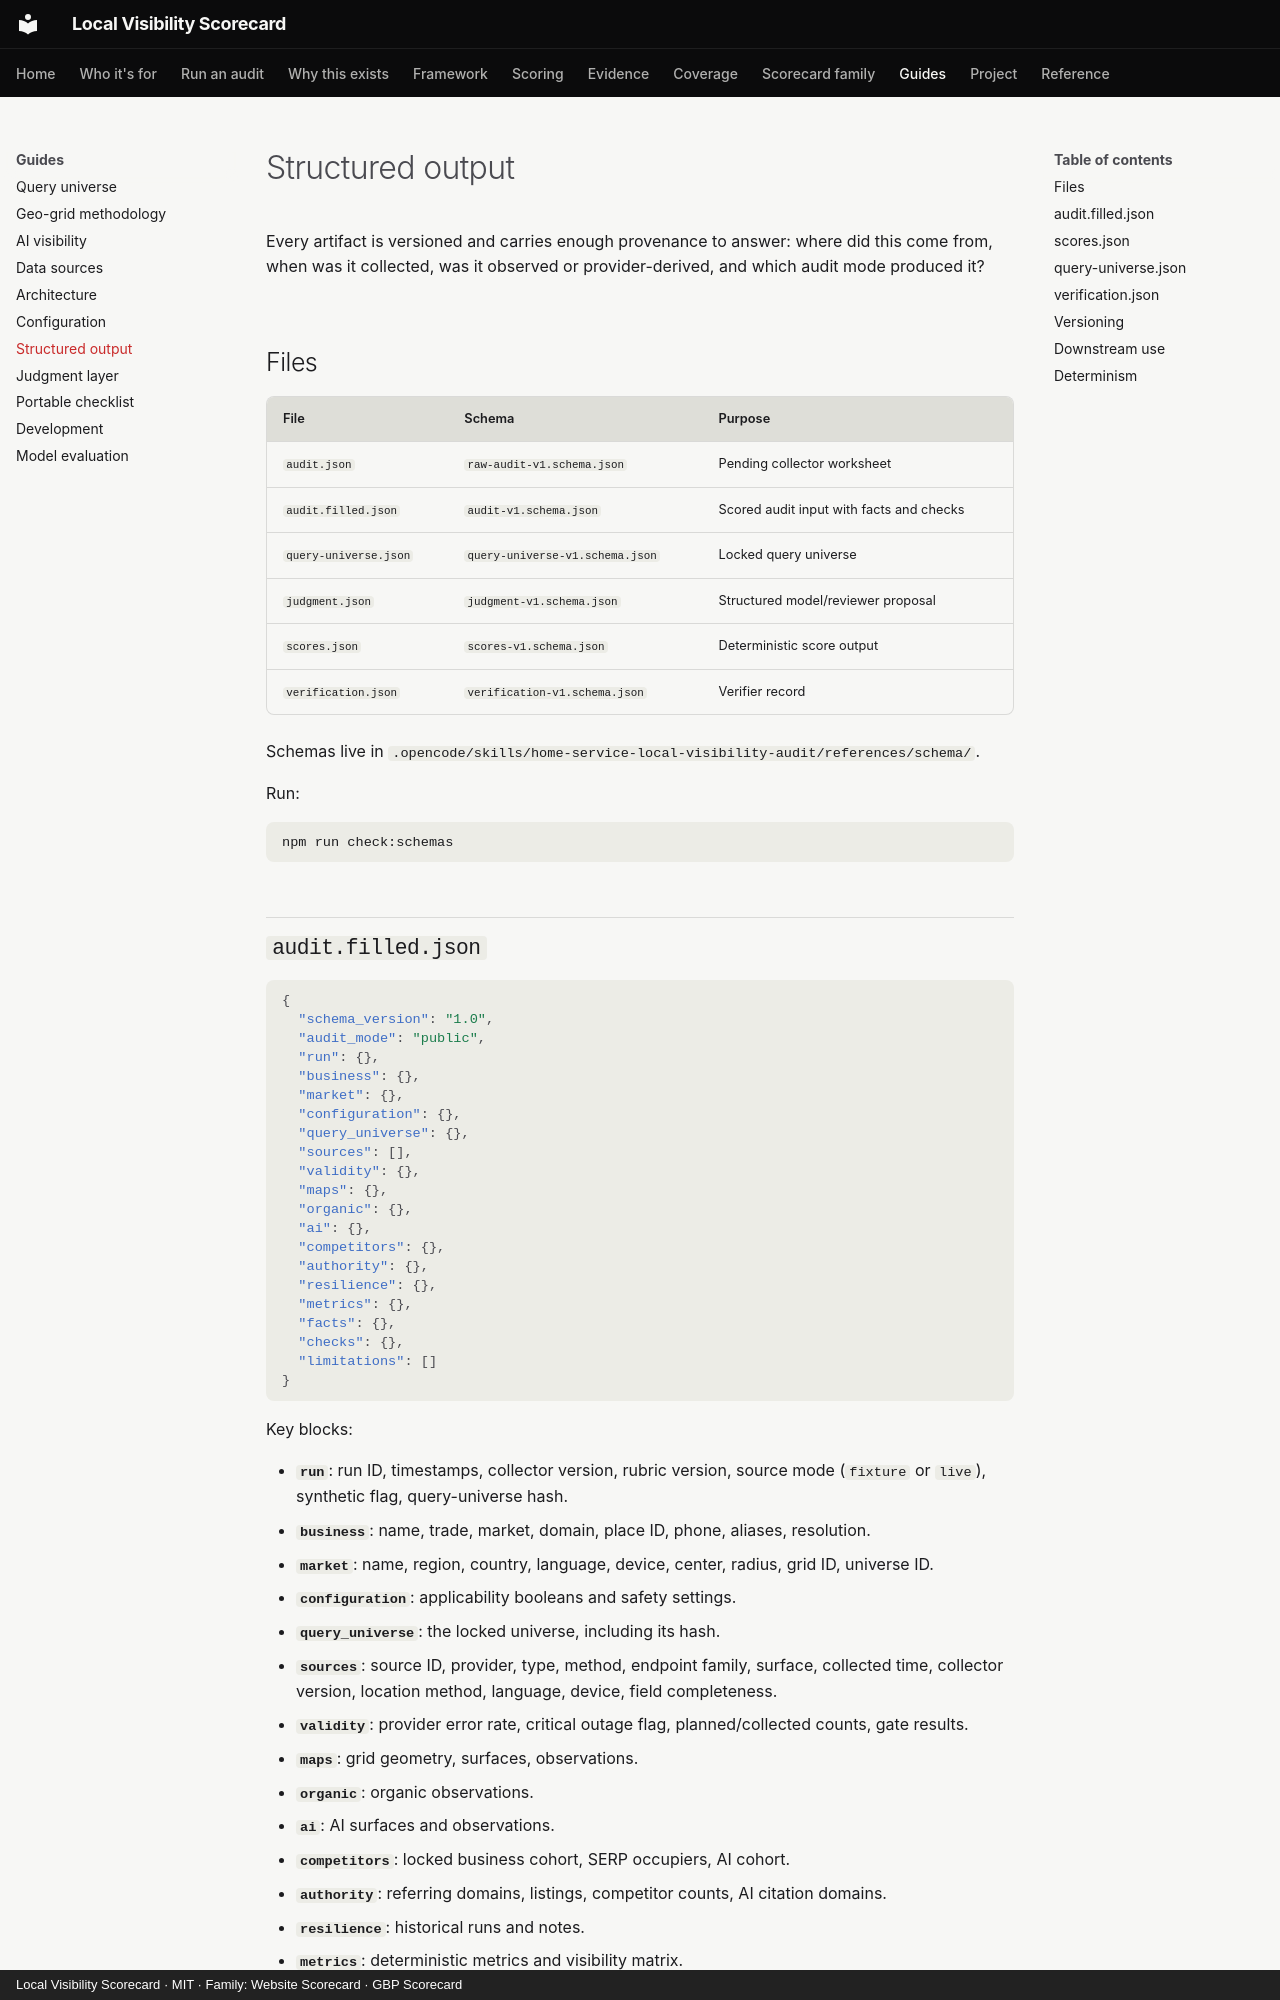

repository: thatguynef/local-visibility-scorecard · page: structured-output/index.html · generator: mkdocs · copyright: Local Visibility Scorecard · MIT · Family: Website Scorecard · GBP Scorecard

---
description: "The versioned Local Visibility Scorecard artifacts: audit, filled audit, query universe, judgment, scores, verification, and downstream fields."
---

# Structured output

Every artifact is versioned and carries enough provenance to answer: where did this come from, when was it collected, was it observed or provider-derived, and which audit mode produced it?

## Files

| File | Schema | Purpose |
|---|---|---|
| `audit.json` | `raw-audit-v1.schema.json` | Pending collector worksheet |
| `audit.filled.json` | `audit-v1.schema.json` | Scored audit input with facts and checks |
| `query-universe.json` | `query-universe-v1.schema.json` | Locked query universe |
| `judgment.json` | `judgment-v1.schema.json` | Structured model/reviewer proposal |
| `scores.json` | `scores-v1.schema.json` | Deterministic score output |
| `verification.json` | `verification-v1.schema.json` | Verifier record |

Schemas live in `.opencode/skills/home-service-local-visibility-audit/references/schema/`.

Run:

```sh
npm run check:schemas
```
